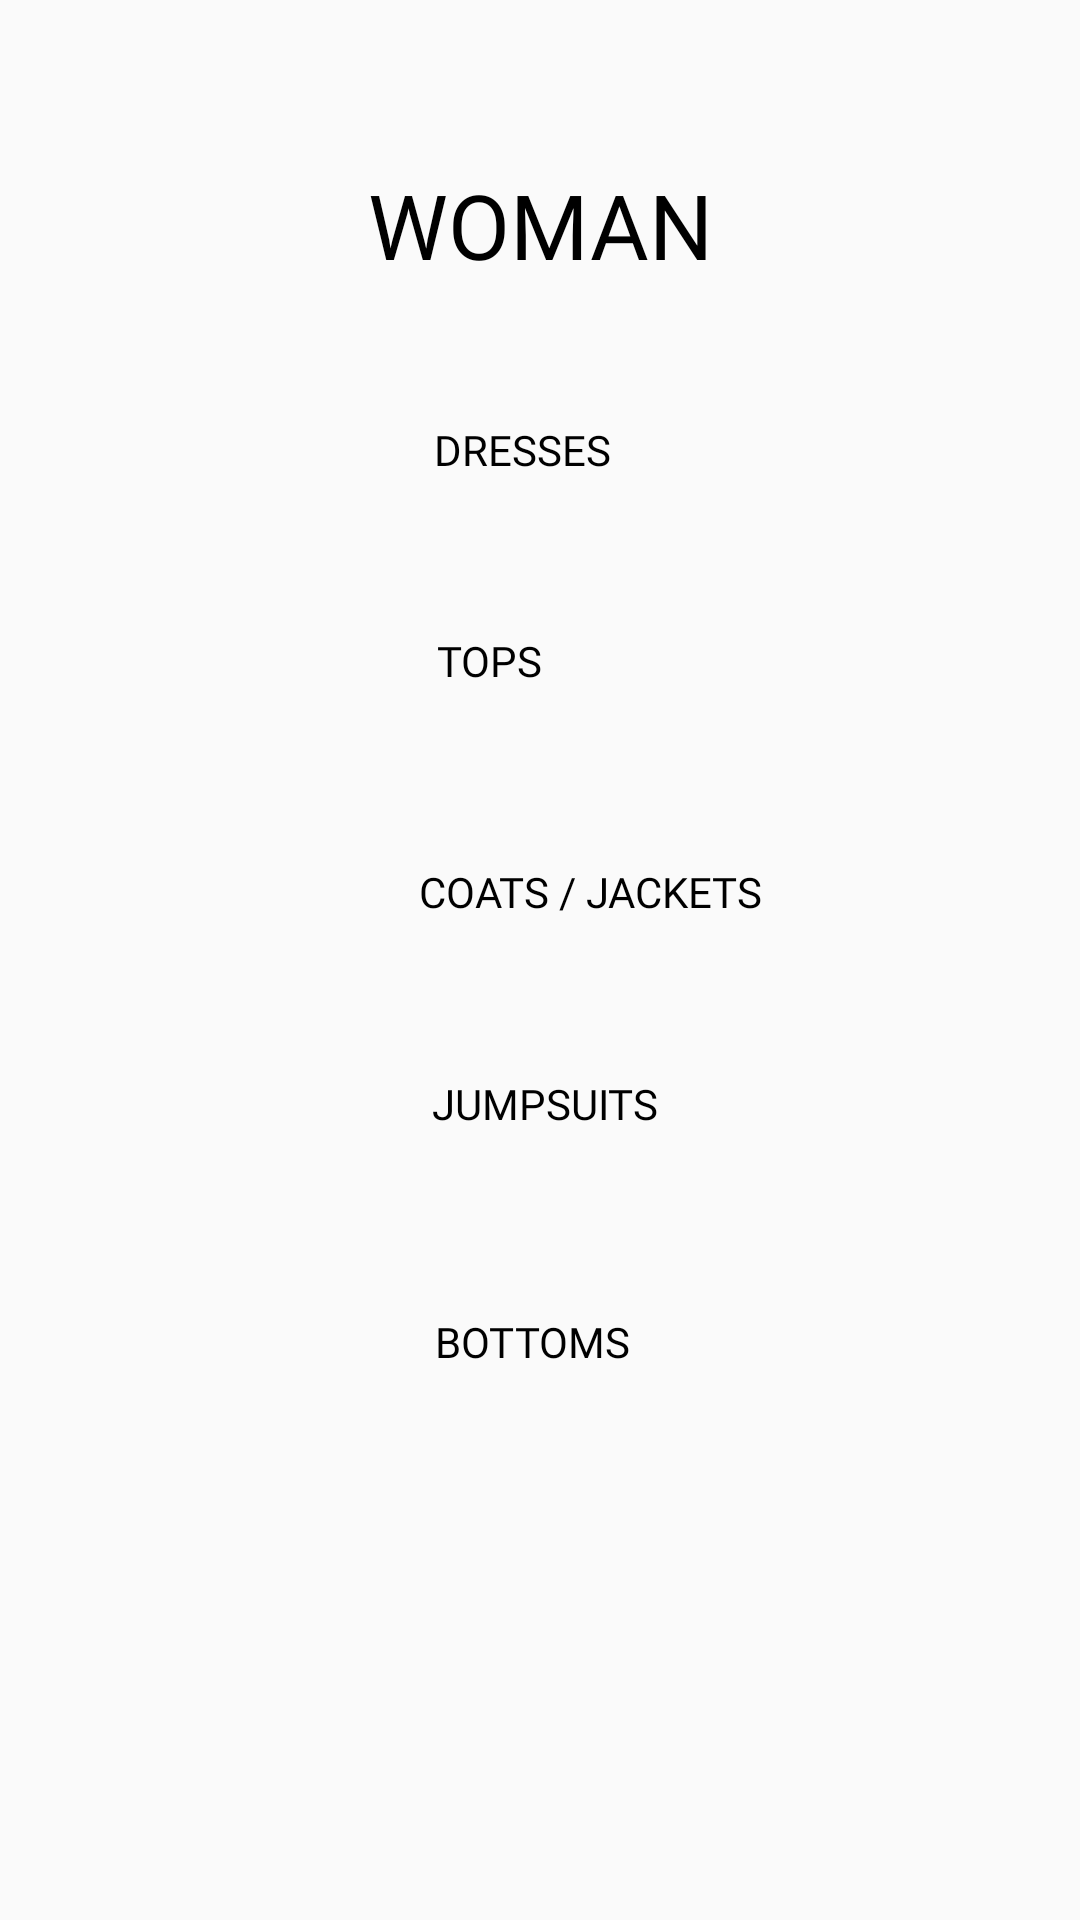

Write the Android layout XML for this screen, with the resource values it uses.
<!-- AndroidManifest.xml: application theme PrincipalTheme -->
<!-- res/layout/fragment_woman.xml -->
<?xml version="1.0" encoding="utf-8"?>
<androidx.constraintlayout.widget.ConstraintLayout xmlns:android="http://schemas.android.com/apk/res/android"
    xmlns:app="http://schemas.android.com/apk/res-auto"
    xmlns:tools="http://schemas.android.com/tools"
    android:layout_width="match_parent"
    android:layout_height="match_parent"
    tools:context=".WomanFragment">


    <TextView
        android:id="@+id/textView"
        style="@style/appStyleButtonFont_BLACK_"
        android:layout_width="wrap_content"
        android:layout_height="wrap_content"
        android:textSize="30sp"
        android:text="@string/womanButton"
        app:layout_constraintBottom_toBottomOf="parent"
        app:layout_constraintEnd_toEndOf="parent"
        app:layout_constraintStart_toStartOf="parent"
        app:layout_constraintTop_toTopOf="parent"
        app:layout_constraintVertical_bias="0.091" />

    <Button
        android:id="@+id/womanMenuBottom"
        style="@style/appStyleButtonFont_BLACK_"
        android:layout_width="wrap_content"
        android:layout_height="wrap_content"
        android:text="@string/Bottoms"
        app:layout_constraintBottom_toBottomOf="parent"
        app:layout_constraintEnd_toEndOf="parent"
        app:layout_constraintHorizontal_bias="0.492"
        app:layout_constraintStart_toStartOf="parent"
        app:layout_constraintTop_toTopOf="parent"
        app:layout_constraintVertical_bias="0.705" />

    <Button
        android:id="@+id/womanMenuJumpsuit"
        style="@style/appStyleButtonFont_BLACK_"
        android:layout_width="wrap_content"
        android:layout_height="wrap_content"
        android:text="@string/Jumpsuits"
        app:layout_constraintBottom_toBottomOf="parent"
        app:layout_constraintEnd_toEndOf="parent"
        app:layout_constraintHorizontal_bias="0.507"
        app:layout_constraintStart_toStartOf="parent"
        app:layout_constraintTop_toTopOf="parent"
        app:layout_constraintVertical_bias="0.577" />

    <Button
        android:id="@+id/womanMenuCoatsJackets"
        style="@style/appStyleButtonFont_BLACK_"
        android:layout_width="wrap_content"
        android:layout_height="wrap_content"
        android:text="@string/Coats_Jackets"
        app:layout_constraintBottom_toBottomOf="parent"
        app:layout_constraintEnd_toEndOf="parent"
        app:layout_constraintHorizontal_bias="0.569"
        app:layout_constraintStart_toStartOf="parent"
        app:layout_constraintTop_toTopOf="parent"
        app:layout_constraintVertical_bias="0.463" />

    <Button
        android:id="@+id/womanMenuTops"
        style="@style/appStyleButtonFont_BLACK_"
        android:layout_width="wrap_content"
        android:layout_height="wrap_content"
        android:text="@string/Tops"
        app:layout_constraintBottom_toBottomOf="parent"
        app:layout_constraintEnd_toEndOf="parent"
        app:layout_constraintHorizontal_bias="0.449"
        app:layout_constraintStart_toStartOf="parent"
        app:layout_constraintTop_toTopOf="parent"
        app:layout_constraintVertical_bias="0.339" />

    <Button
        android:id="@+id/womanMenuDresses"
        style="@style/appStyleButtonFont_BLACK_"
        android:layout_width="wrap_content"
        android:layout_height="wrap_content"
        android:text="@string/Dresses"
        app:layout_constraintBottom_toBottomOf="parent"
        app:layout_constraintEnd_toEndOf="parent"
        app:layout_constraintHorizontal_bias="0.481"
        app:layout_constraintStart_toStartOf="parent"
        app:layout_constraintTop_toTopOf="parent"
        app:layout_constraintVertical_bias="0.226" />

</androidx.constraintlayout.widget.ConstraintLayout>
<!-- resources referenced by this layout -->
<resources>
  <string name="Bottoms">BOTTOMS</string>
  <string name="Coats_Jackets">COATS / JACKETS</string>
  <string name="Dresses">DRESSES</string>
  <string name="Jumpsuits">JUMPSUITS</string>
  <string name="Tops">TOPS</string>
  <string name="womanButton">WOMAN</string>
  <style name="appStyleButtonFont_BLACK_">
          <item name="android:textColor">@color/black</item>
          <item name="android:fontFamily">@font/open_sans_bold</item>
          <item name="background">@drawable/transparent_button</item>
      </style>
  <style name="PrincipalTheme" parent="Theme.AppCompat.Light.NoActionBar">
          
          <item name="colorPrimary">@color/lightcoral</item>
          <item name="colorPrimaryVariant">@color/indianred</item>
          <item name="colorOnPrimary">@color/white</item>
          
          <item name="colorSecondary">@color/teal_200</item>
          <item name="colorSecondaryVariant">@color/teal_700</item>
          <item name="colorOnSecondary">@color/black</item>
          
          <item name="android:statusBarColor">?attr/colorPrimaryVariant</item>
          
  
          <item name="android:buttonStyle">@style/appStyleButtonFont_WHITE_</item>
      </style>
  <color name="black">#FF000000</color>
  <!-- drawable transparent_button (drawable) -->
  <?xml version="1.0" encoding="utf-8"?>
  <shape xmlns:android="http://schemas.android.com/apk/res/android">
      <gradient
          android:startColor="@color/transparent"
          android:centerColor="@color/transparent"
          android:endColor="@color/transparent"
          android:angle="0"
          />
  </shape>
  <color name="lightcoral">#f08080</color>
  <color name="indianred">#cd5c5c</color>
  <color name="white">#FFFFFFFF</color>
  <color name="teal_200">#FF03DAC5</color>
  <color name="teal_700">#FF018786</color>
  <style name="appStyleButtonFont_WHITE_">
          <item name="android:textColor">@color/white</item>
          <item name="android:fontFamily">@font/open_sans_bold</item>
          <item name="background">@drawable/transparent_button</item>
      </style>
  <color name="transparent">#00FAFAFA</color>
</resources>
